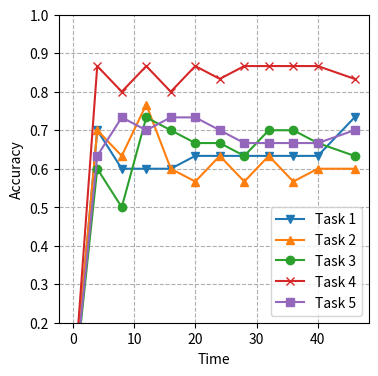

Write the Python code that produced this figure.
import matplotlib.pyplot as plt

time = [
    0,
    4,
    8,
    12,
    16,
    20,
    24,
    28,
    32,
    36,
    40,
    46,
]

a1 = [
    [0.0],
    [0.7],
    [0.6],
    [0.6],
    [0.6],
    [0.63333333],
    [0.63333333],
    [0.63333333],
    [0.63333333],
    [0.63333333],
    [0.63333333],
    [0.73333333],
]

a2 = [
    [0.0],
    [0.7],
    [0.63333333],
    [0.76666667],
    [0.6],
    [0.56666667],
    [0.63333333],
    [0.56666667],
    [0.63333333],
    [0.56666667],
    [0.6],
    [0.6],
]

a3 = [
    [0.0],
    [0.6],
    [0.5],
    [0.73333333],
    [0.7],
    [0.66666667],
    [0.66666667],
    [0.63333333],
    [0.7],
    [0.7],
    [0.66666667],
    [0.63333333],
]

a4 = [
    [0.0],
    [0.86666667],
    [0.8],
    [0.86666667],
    [0.8],
    [0.86666667],
    [0.83333333],
    [0.86666667],
    [0.86666667],
    [0.86666667],
    [0.86666667],
    [0.83333333],
]

a5 = [
    [0.0],
    [0.63333333],
    [0.73333333],
    [0.7],
    [0.73333333],
    [0.73333333],
    [0.7],
    [0.66666667],
    [0.66666667],
    [0.66666667],
    [0.66666667],
    [0.7],
]


plt.figure(figsize=(4, 4))
plt.grid(linestyle="--")
plt.plot(time, a1, markersize=6, marker="v", label="Task {}".format(1))
plt.plot(time, a2, markersize=6, marker="^", label="Task {}".format(2))
plt.plot(time, a3, markersize=6, marker="o", label="Task {}".format(3))
plt.plot(time, a4, markersize=6, marker="x", label="Task {}".format(4))
plt.plot(time, a5, markersize=6, marker="s", label="Task {}".format(5))
plt.legend()
plt.xlabel("Time")
plt.ylabel("Accuracy")
plt.ylim(0.2, 1)
plt.savefig("HFedMTL_task.pdf")
plt.show()
